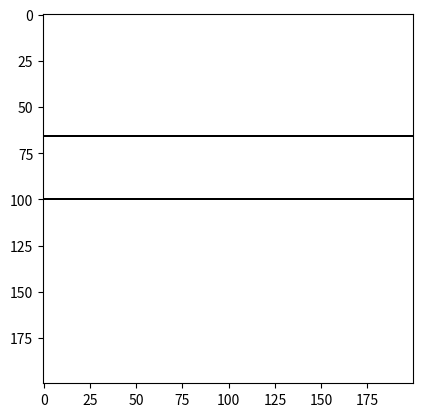
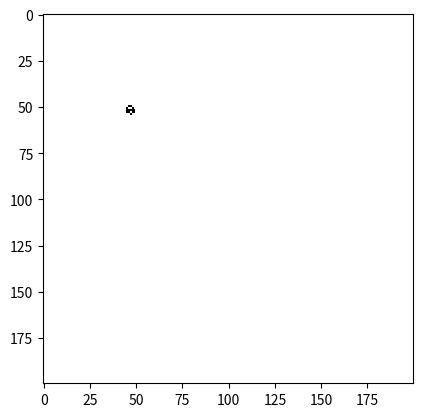

The matplotlib source for these figures, in order:
import numpy as np
import matplotlib.pyplot as pt
import matplotlib.animation as an





### Conway's rule

fig = pt.figure()
n=200

board=np.zeros((n,n))
# for i in range(50,55):
#     for j in range(45,50):
#         board[i,j],=np.random.randint(2, size=1)
for j in range(0,n):
    board[n//2,j]=1
    board[n//3,j]=1


## glider 
# board[50,51]=1
# board[51,50]=1
# board[49,49]=1
# board[50,49]=1
# board[51,49]=1

step=0
def updatefig(*arg):
    global step
    step+=1
    
    global board
    new = board.copy()
    board=np.zeros((n,n))
    for i in range(0,n):
        for j in range(0,n):
            if i+1<n and i-1>0 and j+1<n and j-1>0:
                tmp=new[i+1,j]+new[i-1,j]+new[i+1,j+1]+new[i-1,j+1]+new[i+1,j-1]+new[i-1,j-1]+new[i,j+1]+new[i,j-1]
                if new[i,j]==1:
                    if tmp<2 or tmp >3:
                        board[i,j]=0
                    elif 2<=tmp<=3:
                        board[i,j]=1
                elif new[i,j]==0:
                    if tmp==3:
                        board[i,j]=1
    im.set_array(board)
    pt.title('step = '+str(step))
    return im,

im = pt.imshow(board,cmap='binary',interpolation='nearest',animated=True)
# pt.colorbar()

ani = an.FuncAnimation(fig, updatefig, frames=1000, interval=100, blit=False,repeat=False)
pt.show()

### My rule

fig = pt.figure()
n=200

board=np.zeros((n,n))
for i in range(50,55):
    for j in range(45,50):
        board[i,j],=np.random.randint(2, size=1)


step=0
def updatefig(*arg):
    global step
    step+=1
    
    global board
    new = board.copy()
    board=np.zeros((n,n))
    for i in range(0,n):
        for j in range(0,n):
            if i+1<n and i-1>0 and j+1<n and j-1>0:
                tmp=new[i+1,j]+new[i-1,j]+new[i+1,j+1]+new[i-1,j+1]+new[i+1,j-1]+new[i-1,j-1]+new[i,j+1]+new[i,j-1]
                if new[i,j]==1:
                    if tmp >=4:
                        board[i,j]=0
                    elif 0<=tmp<=3:
                        board[i,j]=1
                elif new[i,j]==0:
                    if tmp==3:
                        board[i,j]=1
                        
                        
    im.set_array(board)
    pt.title('step = '+str(step))
    return im,

im = pt.imshow(board,cmap='binary',interpolation='nearest',animated=True)
# pt.colorbar()

ani = an.FuncAnimation(fig, updatefig, frames=1000, interval=100, blit=False,repeat=False)
pt.show()















